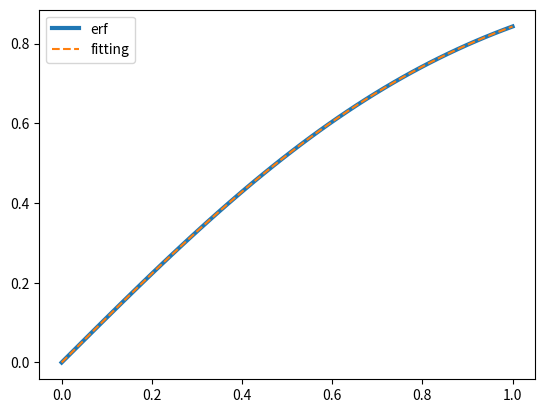

Python code for this plot:
import numpy as np
import matplotlib.pyplot as plt
from scipy.optimize import least_squares
from scipy.special import erf

# Function for x
def x(i):
    return (i - 1) / 10

# Returns a value for x with a Polynomial with coef of size n
def pol(x, coef):
    return np.polynomial.Polynomial(coef)(x)

# Returns a value for x with an odd degree Polynomial with coef of size 2n - 1
def pol_odd(x, coef):
    return np.polynomial.Polynomial(odd_coef(coef))(x)

# Function from (c)
def better_f(x, coef):
    p1, p2, p3, p4, p5 = coef
    z = 1 / (1 + x)

    return p1 + np.exp(-x**2) * (p2 + (p3*z) + (p4 * z**2) + (p5 * z**3))

# Creates odd coeffecients of size (2 * len(coef) - 1) by inserting 0 elements.
def odd_coef(coef):
    return np.insert(coef, np.arange(0, len(coef)), 0)

# Plot the error function
lins = np.linspace(0, 1)
plt.plot(lins, erf(lins), label=f"erf", linewidth=3)

# Fits a polynomial of degree 1 to 10 for the given 11 data points.
# Plots and prints the max error of each from the target erf()
def fit(f):
    for n in range(2, 12):
        xs = np.array([x(i) for i in range(1, 12)])

        # Initial coef 
        coef0 = np.zeros(n) + 1

        # Fit paramters of f to act as an erf
        res = least_squares(lambda coef: f(xs, coef) - erf(xs), coef0, method='lm')
        if (res.success != True):
            print("Failed to fit")

        coef = res.x

        err = np.abs(erf(xs) - f(xs, coef))
        print(f"n={n}, max_err={err.max():.5}, cost={res.cost:.5}")
        plt.plot(lins, f(lins, coef), '--', label=f"n={n}")

    plt.legend()
    plt.show()

# Fits the function from (c)
def fit_better():
    xs = np.array([x(i) for i in range(1, 12)])

    # Initial coef 
    coef0 = np.zeros(5) + 1

    # Fit paramters of better_f to act as an erf
    res = least_squares(lambda coef: better_f(xs, coef) - erf(xs), coef0, method='lm')

    if (res.success != True):
        print("Failed to fit")

    coef = res.x

    err = np.abs(erf(xs) - better_f(xs, coef))
    print(f"max_err={err.max():.5}, cost={res.cost:.5}")
    plt.plot(lins, better_f(lins, coef), '--', label=f"fitting")

    plt.legend()
    plt.show()

# fit(pol)
fit_better()









